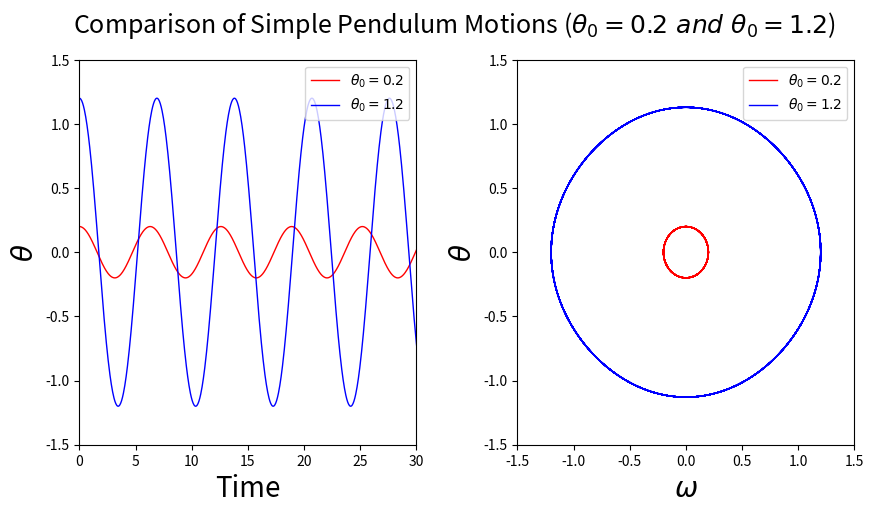

The script that saved this image:
import numpy as np
import matplotlib.pylab as pl

g = 9.8
xl = 9.8
dt = 0.04
theta0 = 0.2
theta1 = 1.2
omega0 = 0.0
t0 = 0.0
nstep = 2000
twopi = 2 * np.pi


def fTheta(t, theta, omega):
    y = omega
    return y


def fOmega(t, theta, omega):
    y = -g / xl * np.sin(theta)
    return y


def rk4(t, theta, omega):
    k1 = fTheta(t=t, theta=theta, omega=omega)
    l1 = fOmega(t=t, theta=theta, omega=omega)
    k2 = fTheta(t=t + dt / 2, theta=theta + k1 * dt / 2, omega=omega + l1 * dt / 2)
    l2 = fOmega(t=t + dt / 2, theta=theta + k1 * dt / 2, omega=omega + l1 * dt / 2)
    k3 = fTheta(t=t + dt / 2, theta=theta + k2 * dt / 2, omega=omega + l2 * dt / 2)
    l3 = fOmega(t=t + dt / 2, theta=theta + k2 * dt / 2, omega=omega + l2 * dt / 2)
    k4 = fTheta(t=t + dt, theta=theta + k3 * dt, omega=omega + l3 * dt)
    l4 = fOmega(t=t + dt, theta=theta + k3 * dt, omega=omega + l3 * dt)
    k = (k1 + 2 * k2 + 2 * k3 + k4) / 6
    l = (l1 + 2 * l2 + 2 * l3 + l4) / 6
    theta += k * dt
    omega += l * dt
    return theta, omega


thetaT = []
omegaT = []
timeT = []
thetaT1 = []
omegaT1 = []
timeT1 = []

t = t0
theta = theta0
omega = omega0
timeT.append(t)
thetaT.append(theta)
omegaT.append(omega)

for i in range(nstep):
    theta, omega = rk4(t, theta, omega)
    t += dt
    timeT.append(t)
    thetaT.append(theta)
    omegaT.append(omega)

t=t0
theta = theta1
omega = omega0
timeT1.append(t)
thetaT1.append(theta)
omegaT1.append(omega)

for i in range(nstep):
    theta, omega = rk4(t, theta, omega)
    t += dt
    timeT1.append(t)
    thetaT1.append(theta)
    omegaT1.append(omega)

fig =pl.figure(figsize=(10, 5))
ax1 = fig.add_subplot(1, 2, 1)
ax2 = fig.add_subplot(1, 2, 2)
ax1.plot(timeT, thetaT, 'r-', label=fr'$\theta_0={theta0}$', lw=1)
ax2.plot(thetaT, omegaT, 'r-', label=fr'$\theta_0={theta0}$', lw=1)
ax1.plot(timeT1, thetaT1, 'b-', label=fr'$\theta_0={theta1}$', lw=1)
ax2.plot(thetaT1, omegaT1, 'b-', label=fr'$\theta_0={theta1}$', lw=1)
pl.subplots_adjust(hspace=0.35, wspace=0.3)
ax1.set_ylabel(r'$\theta$', fontsize=20)
ax1.set_xlabel(r'Time', fontsize=20)
ax2.set_ylabel(r'$\theta$', fontsize=20)
ax2.set_xlabel(r'$\omega$', fontsize=20)
ax1.set_xlim(0, 30)
ax1.set_ylim(-1.5, 1.5)
ax2.set_xlim(-1.5, 1.5)
ax2.set_ylim(-1.5, 1.5)

ax1.legend(loc='upper right')
ax2.legend(loc='upper right')
fig.suptitle(fr"Comparison of Simple Pendulum Motions ($\theta_0={theta0}\ and\ \theta_0={theta1}$)", fontsize=18)
pl.savefig(f"pendulum_compare_theta0={theta0}_and_theta1={theta1}_rk4.png")
pl.show()

